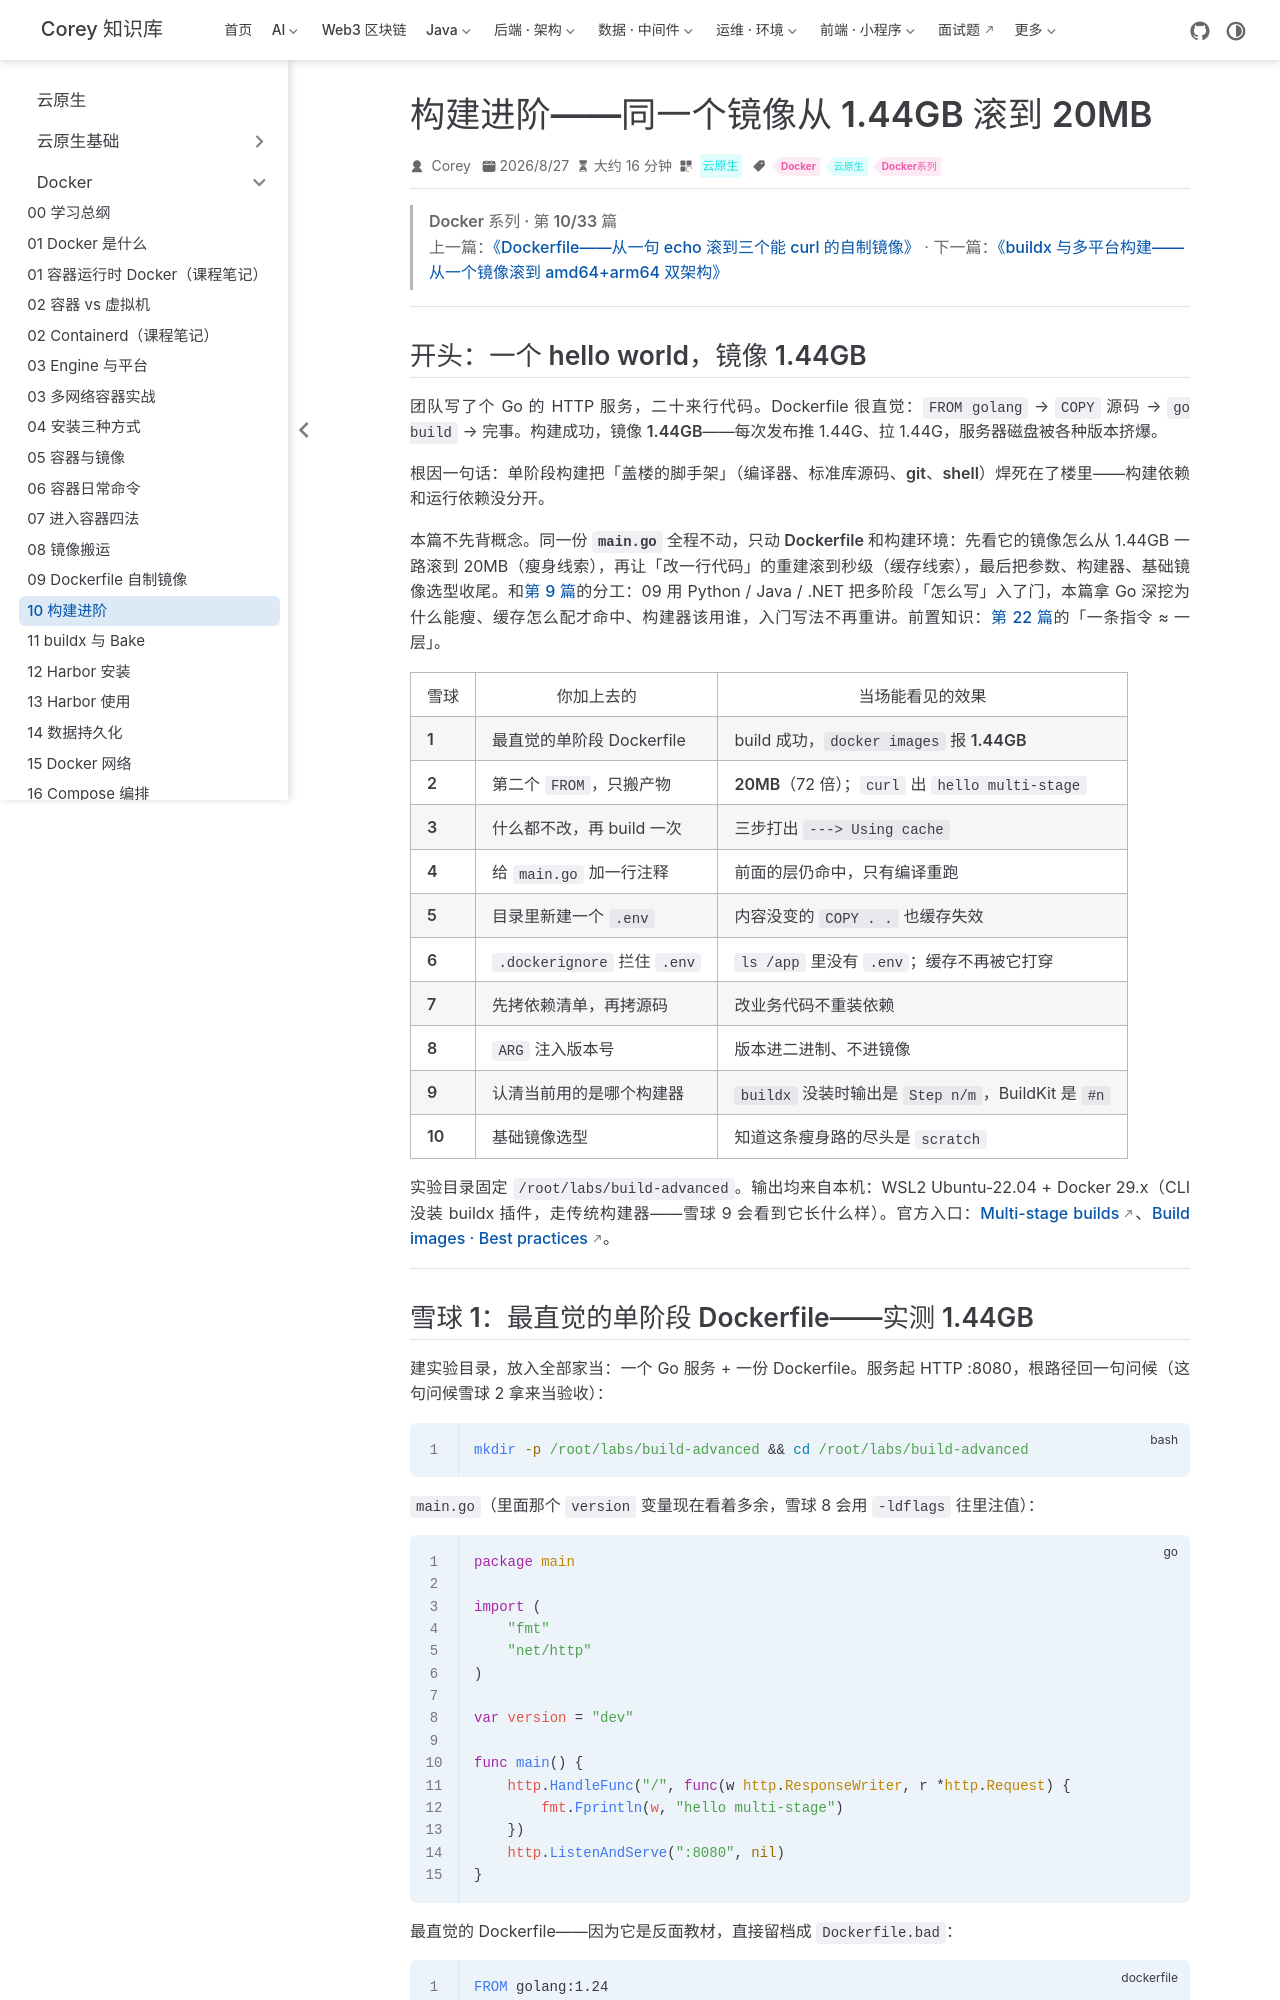

repository: code-corey/code-corey.github.io · page: 云原生/docker/docker-10-build-advanced.html · generator: jekyll

---
title: 构建进阶——同一个镜像从 1.44GB 滚到 20MB
sidebarGroup: Docker 系列
shortTitle: 10 构建进阶
order: 10
date: 2026-08-27T00:00:00.000Z
category: 云原生
tag:
  - Docker
  - 云原生
  - Docker系列
description: 从 1.44GB 的单阶段反面教材滚起，每次只加一个因素：多阶段只搬产物、Using cache、.dockerignore 拦 .env、先清单后代码、ARG 注版本、认清 buildx——同一个镜像滚到 20MB，重建滚到秒级。
---

> **Docker 系列 · 第 10/33 篇**
> 上一篇：[《Dockerfile——从一句 echo 滚到三个能 curl 的自制镜像》](/云原生/docker/docker-09-dockerfile) · 下一篇：[《buildx 与多平台构建——从一个镜像滚到 amd64+arm64 双架构》](/云原生/docker/docker-11-buildx-bake)

---

## 开头：一个 hello world，镜像 1.44GB

团队写了个 Go 的 HTTP 服务，二十来行代码。Dockerfile 很直觉：`FROM golang` → `COPY` 源码 → `go build` → 完事。构建成功，镜像 **1.44GB**——每次发布推 1.44G、拉 1.44G，服务器磁盘被各种版本挤爆。

根因一句话：**单阶段构建把「盖楼的脚手架」（编译器、标准库源码、git、shell）焊死在了楼里**——构建依赖和运行依赖没分开。

本篇不先背概念。**同一份 `main.go` 全程不动，只动 Dockerfile 和构建环境**：先看它的镜像怎么从 1.44GB 一路滚到 20MB（瘦身线索），再让「改一行代码」的重建滚到秒级（缓存线索），最后把参数、构建器、基础镜像选型收尾。和[第 9 篇](/云原生/docker/docker-09-dockerfile)的分工：09 用 Python / Java / .NET 把多阶段「怎么写」入了门，本篇拿 Go 深挖**为什么能瘦、缓存怎么配才命中、构建器该用谁**，入门写法不再重讲。前置知识：[第 22 篇](/云原生/docker/docker-22-unionfs)的「一条指令 ≈ 一层」。

| 雪球 | 你加上去的 | 当场能看见的效果 |
|------|------------|------------------|
| **1** | 最直觉的单阶段 Dockerfile | build 成功，`docker images` 报 **1.44GB** |
| **2** | 第二个 `FROM`，只搬产物 | **20MB**（72 倍）；`curl` 出 `hello multi-stage` |
| **3** | 什么都不改，再 build 一次 | 三步打出 `---> Using cache` |
| **4** | 给 `main.go` 加一行注释 | 前面的层仍命中，只有编译重跑 |
| **5** | 目录里新建一个 `.env` | 内容没变的 `COPY . .` 也缓存失效 |
| **6** | `.dockerignore` 拦住 `.env` | `ls /app` 里没有 `.env`；缓存不再被它打穿 |
| **7** | 先拷依赖清单，再拷源码 | 改业务代码不重装依赖 |
| **8** | `ARG` 注入版本号 | 版本进二进制、不进镜像 |
| **9** | 认清当前用的是哪个构建器 | `buildx` 没装时输出是 `Step n/m`，BuildKit 是 `#n` |
| **10** | 基础镜像选型 | 知道这条瘦身路的尽头是 `scratch` |

实验目录固定 `/root/labs/build-advanced`。输出均来自本机：WSL2 Ubuntu-22.04 + Docker 29.x（CLI 没装 buildx 插件，走传统构建器——雪球 9 会看到它长什么样）。官方入口：[Multi-stage builds](https://docs.docker.com/build/building/multi-stage/)、[Build images · Best practices](https://docs.docker.com/build/building/best-practices/)。

---
